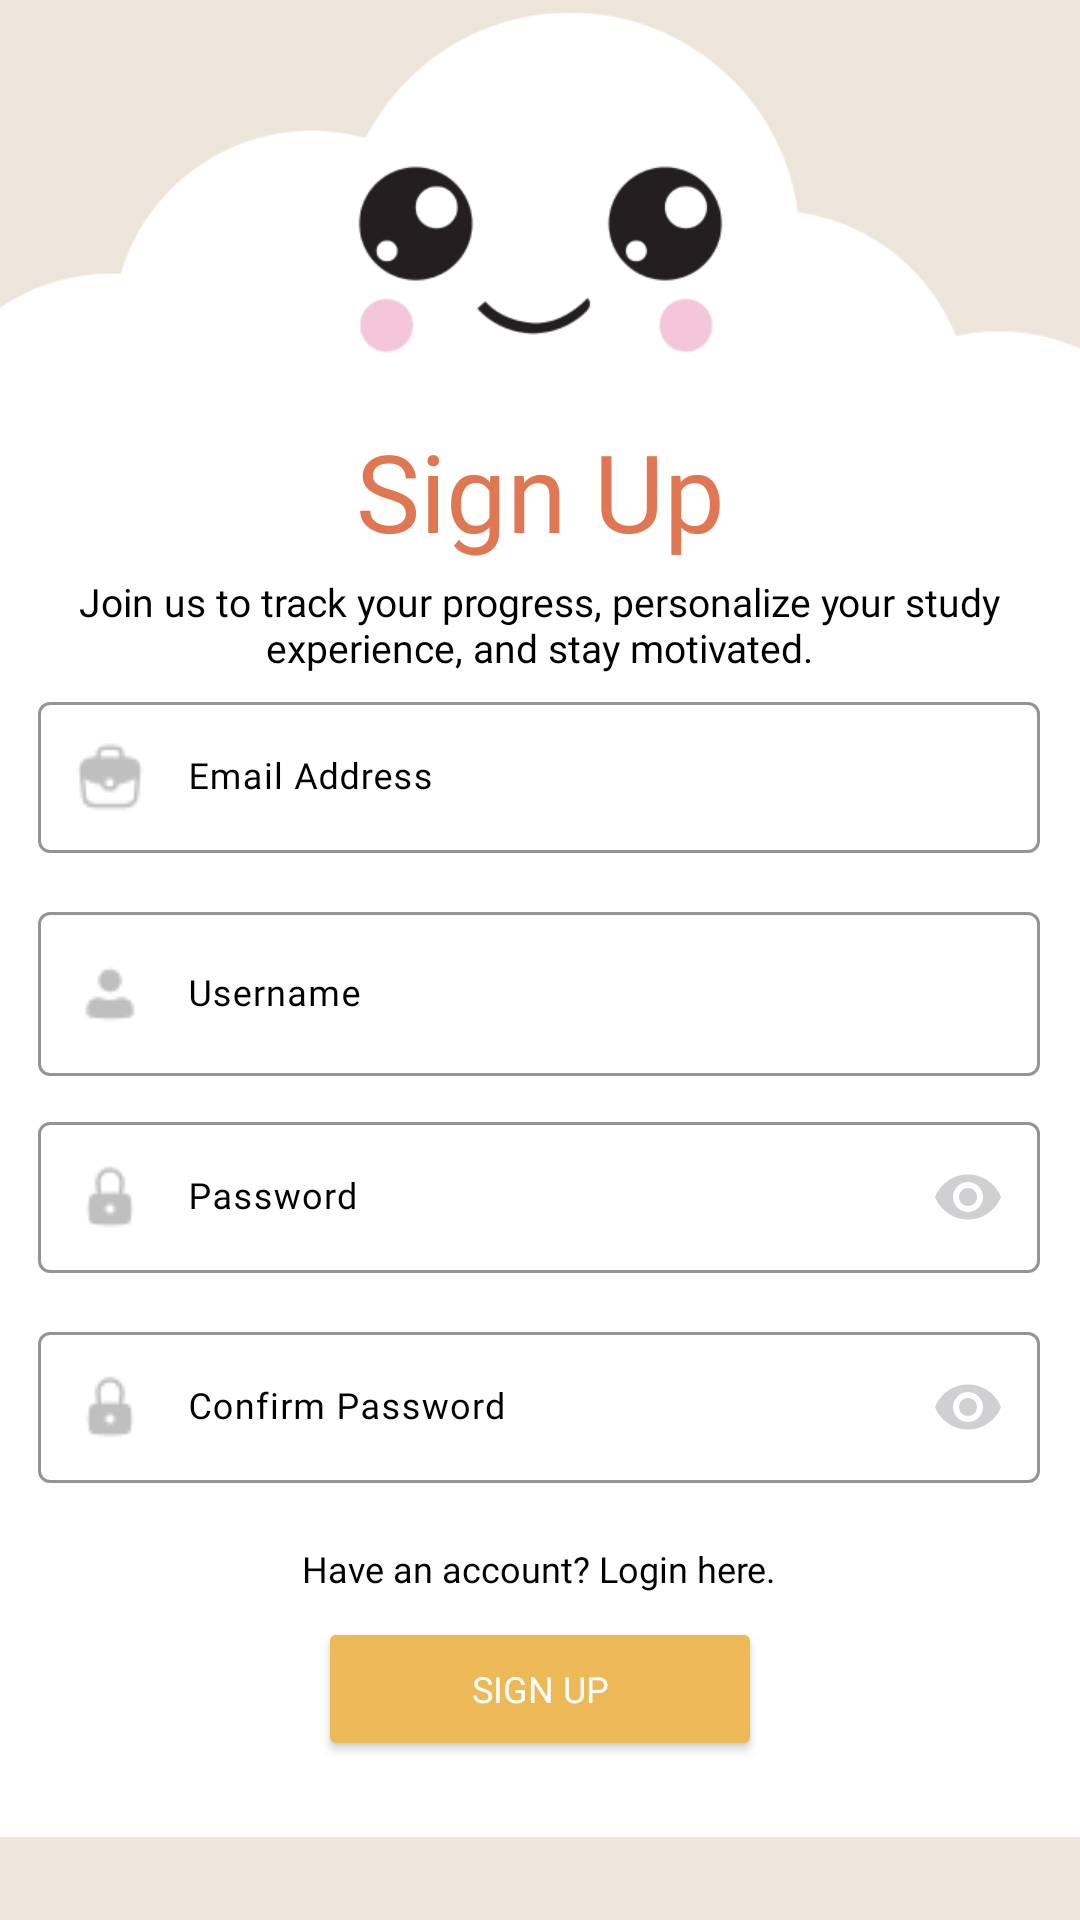

Reconstruct the res/layout file that produces this screen, plus the resources it refers to.
<!-- AndroidManifest.xml: application theme Theme.MoodChecker -->
<!-- res/layout/activity_sign_up.xml -->
<?xml version="1.0" encoding="utf-8"?>
<androidx.constraintlayout.widget.ConstraintLayout xmlns:android="http://schemas.android.com/apk/res/android"
    xmlns:app="http://schemas.android.com/apk/res-auto"
    xmlns:tools="http://schemas.android.com/tools"
    android:layout_width="match_parent"
    android:layout_height="match_parent"
    android:background="#EDE5D9"
    tools:context=".SignUpActivity">

    <ImageView
        android:id="@+id/imageView2"
        android:layout_width="wrap_content"
        android:layout_height="664dp"
        app:layout_constraintBottom_toBottomOf="parent"
        app:layout_constraintEnd_toEndOf="parent"
        app:layout_constraintHorizontal_bias="0.0"
        app:layout_constraintStart_toStartOf="parent"
        app:srcCompat="@drawable/sglibg" />

    <ImageView
        android:id="@+id/imageView3"
        android:layout_width="205dp"
        android:layout_height="88dp"
        android:layout_marginStart="93dp"
        android:layout_marginTop="32dp"
        android:layout_marginEnd="94dp"
        app:layout_constraintBottom_toTopOf="@+id/imageView2"
        app:layout_constraintEnd_toEndOf="parent"
        app:layout_constraintHorizontal_bias="1.0"
        app:layout_constraintStart_toStartOf="parent"
        app:layout_constraintTop_toTopOf="parent"
        app:layout_constraintVertical_bias="0.086"
        app:srcCompat="@drawable/mainlogo" />

    <TextView
        android:id="@+id/textView"
        android:layout_width="wrap_content"
        android:layout_height="wrap_content"
        android:layout_marginTop="-10dp"
        android:fontFamily="@font/lilita_one"
        android:text="Sign Up"
        android:textColor="#E07753"
        android:textSize="36dp"
        app:layout_constraintEnd_toEndOf="@+id/imageView2"
        app:layout_constraintStart_toStartOf="@+id/imageView2"
        app:layout_constraintTop_toBottomOf="@+id/imageView4" />

    <ImageView
        android:id="@+id/imageView4"
        android:layout_width="125dp"
        android:layout_height="125dp"
        android:layout_marginTop="48dp"
        app:layout_constraintEnd_toEndOf="@+id/textView"
        app:layout_constraintStart_toStartOf="@+id/textView"
        app:layout_constraintTop_toTopOf="@+id/imageView2"
        app:srcCompat="@drawable/splismile" />

    <TextView
        android:id="@+id/textView2"
        android:layout_width="334dp"
        android:layout_height="wrap_content"
        android:layout_marginTop="4dp"
        android:fontFamily="@font/poppins_medium"
        android:text="Join us to track your progress, personalize your study experience, and stay motivated."
        android:textAlignment="center"
        android:textColor="#000000"
        android:textSize="13dp"
        app:layout_constraintEnd_toEndOf="@+id/imageView2"
        app:layout_constraintHorizontal_bias="0.491"
        app:layout_constraintStart_toStartOf="parent"
        app:layout_constraintTop_toBottomOf="@+id/textView" />

    <TextView
        android:id="@+id/loginPrompt"
        android:layout_width="wrap_content"
        android:layout_height="wrap_content"
        android:layout_marginTop="16dp"
        android:fontFamily="@font/poppins_italic"
        android:text="Have an account? Login here."
        android:textColor="#000000"
        android:textSize="12dp"
        app:layout_constraintEnd_toEndOf="@+id/confirmpassinput"
        app:layout_constraintStart_toStartOf="@+id/confirmpassinput"
        app:layout_constraintTop_toBottomOf="@+id/confirmpassinput" />

    <Button
        android:id="@+id/signUpButton"
        android:layout_width="148dp"
        android:layout_height="wrap_content"
        android:layout_marginTop="8dp"
        android:backgroundTint="#EDB856"
        android:fontFamily="@font/poppins_bold"
        android:text="Sign Up"
        android:textColor="#FFFFFF"
        android:textSize="12dp"
        app:layout_constraintEnd_toEndOf="@+id/loginPrompt"
        app:layout_constraintStart_toStartOf="@+id/loginPrompt"
        app:layout_constraintTop_toBottomOf="@+id/loginPrompt" />

    <com.google.android.material.textfield.TextInputLayout
        android:id="@+id/usernameinput"
        android:layout_width="334dp"
        android:layout_height="60dp"
        android:layout_marginTop="10dp"
        android:textColorHint="#000000"
        app:boxBackgroundColor="#FFFFFF"
        app:boxStrokeColor="#292929"
        app:endIconMode="clear_text"
        app:endIconTint="#D0CFD2"
        app:helperTextTextColor="#000000"
        app:hintTextColor="#000000"
        app:layout_constraintEnd_toEndOf="@+id/emailinput"
        app:layout_constraintStart_toStartOf="@+id/emailinput"
        app:layout_constraintTop_toBottomOf="@+id/emailinput"
        app:placeholderTextColor="#000000"
        app:prefixTextColor="#000000"
        app:startIconDrawable="@drawable/user"
        app:startIconTint="#000000"
        app:suffixTextColor="#000000">

        <com.google.android.material.textfield.TextInputEditText
            android:id="@+id/username"
            android:layout_width="match_parent"
            android:layout_height="match_parent"
            android:fontFamily="@font/poppins"
            android:hint="Username"
            android:paddingStart="50dp"
            android:textColor="#000000"
            android:textColorHint="#000000"
            android:textColorLink="#000000"
            android:textSize="12dp" />
    </com.google.android.material.textfield.TextInputLayout>

    <com.google.android.material.textfield.TextInputLayout
        android:id="@+id/passinput"
        android:layout_width="334dp"
        android:layout_height="60dp"
        android:layout_marginTop="10dp"
        android:textColorHint="#000000"
        app:boxBackgroundColor="#FFFFFF"
        app:boxStrokeColor="#292929"
        app:endIconMode="password_toggle"
        app:endIconTint="#D0CFD2"
        app:helperTextTextColor="#000000"
        app:hintTextColor="#000000"
        app:layout_constraintEnd_toEndOf="@+id/usernameinput"
        app:layout_constraintHorizontal_bias="0.0"
        app:layout_constraintStart_toStartOf="@+id/usernameinput"
        app:layout_constraintTop_toBottomOf="@+id/usernameinput"
        app:placeholderTextColor="#000000"
        app:prefixTextColor="#000000"
        app:startIconDrawable="@drawable/lock"
        app:startIconTint="#000000"
        app:suffixTextColor="#000000">

        <com.google.android.material.textfield.TextInputEditText
            android:id="@+id/password"
            android:layout_width="match_parent"
            android:layout_height="wrap_content"
            android:fontFamily="@font/poppins"
            android:hint="Password"
            android:inputType="textPassword"
            android:paddingStart="50dp"
            android:textColor="#000000"
            android:textColorHint="#000000"
            android:textColorLink="#000000"
            android:textSize="12dp" />
    </com.google.android.material.textfield.TextInputLayout>

    <com.google.android.material.textfield.TextInputLayout
        android:id="@+id/confirmpassinput"
        android:layout_width="334dp"
        android:layout_height="60dp"
        android:layout_marginTop="10dp"
        android:textColorHint="#000000"
        app:boxBackgroundColor="#FFFFFF"
        app:boxStrokeColor="#292929"
        app:endIconMode="password_toggle"
        app:endIconTint="#D0CFD2"
        app:helperTextTextColor="#000000"
        app:hintTextColor="#000000"
        app:layout_constraintEnd_toEndOf="@+id/passinput"
        app:layout_constraintHorizontal_bias="0.0"
        app:layout_constraintStart_toStartOf="@+id/passinput"
        app:layout_constraintTop_toBottomOf="@+id/passinput"
        app:placeholderTextColor="#000000"
        app:prefixTextColor="#000000"
        app:startIconDrawable="@drawable/lock"
        app:startIconTint="#000000"
        app:suffixTextColor="#000000">

        <com.google.android.material.textfield.TextInputEditText
            android:id="@+id/confirmPassword"
            android:layout_width="match_parent"
            android:layout_height="wrap_content"
            android:fontFamily="@font/poppins"
            android:hint="Confirm Password"
            android:inputType="textPassword"
            android:paddingStart="50dp"
            android:textColor="#000000"
            android:textColorHint="#000000"
            android:textColorLink="#000000"
            android:textSize="12dp" />
    </com.google.android.material.textfield.TextInputLayout>

    <com.google.android.material.textfield.TextInputLayout
        android:id="@+id/emailinput"
        android:layout_width="334dp"
        android:layout_height="60dp"
        android:layout_marginTop="4dp"
        android:textColorHint="#000000"
        app:boxBackgroundColor="#FFFFFF"
        app:boxStrokeColor="#292929"
        app:endIconMode="clear_text"
        app:endIconTint="#000000"
        app:helperTextTextColor="#000000"
        app:hintTextColor="#000000"
        app:layout_constraintEnd_toEndOf="@+id/textView2"
        app:layout_constraintStart_toStartOf="@+id/textView2"
        app:layout_constraintTop_toBottomOf="@+id/textView2"
        app:placeholderTextColor="#000000"
        app:prefixTextColor="#000000"
        app:startIconDrawable="@drawable/briefcase"
        app:startIconTint="#000000"
        app:suffixTextColor="#000000">

        <com.google.android.material.textfield.TextInputEditText
            android:id="@+id/email"
            android:layout_width="match_parent"
            android:layout_height="wrap_content"
            android:fontFamily="@font/poppins"
            android:hint="Email Address"
            android:inputType="text"
            android:paddingStart="50dp"
            android:textColor="#000000"
            android:textColorHint="#000000"
            android:textColorLink="#000000"
            android:textSize="12dp" />
    </com.google.android.material.textfield.TextInputLayout>

</androidx.constraintlayout.widget.ConstraintLayout>
<!-- resources referenced by this layout -->
<resources>
  <!-- drawable briefcase: png bitmap (drawable, 616 bytes) -->
  <!-- drawable lock: png bitmap (drawable, 498 bytes) -->
  <!-- drawable mainlogo: png bitmap (drawable, 80190 bytes) -->
  <!-- drawable sglibg: png bitmap (drawable, 10461 bytes) -->
  <!-- drawable splismile: png bitmap (drawable, 13565 bytes) -->
  <!-- drawable user: png bitmap (drawable, 422 bytes) -->
  <style name="Theme.MoodChecker" parent="Base.Theme.MoodChecker" />
  <style name="Base.Theme.MoodChecker" parent="Theme.Material3.DayNight.NoActionBar">
          
          
      </style>
</resources>
